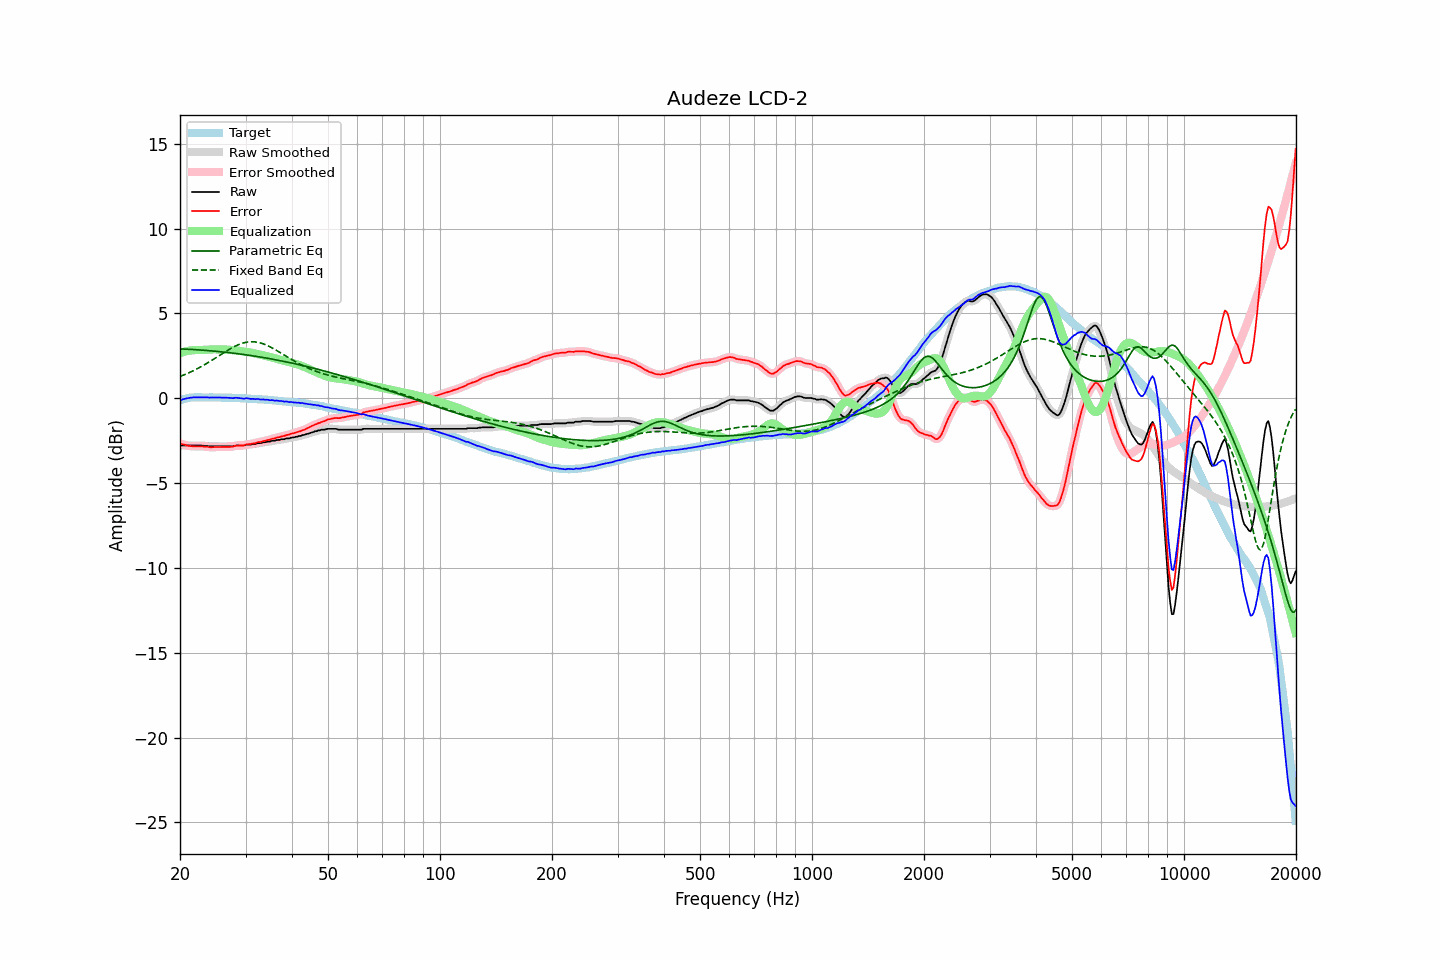

The data file committed next to this chart (first rows):
frequency, raw, error, smoothed, error_smoothed, equalization, parametric_eq, fixed_band_eq, equalized_raw, equalized_smoothed, target
20.00, -2.78, -2.66, -2.78, -2.66, 2.67, 2.91, 1.28, -0.12, -0.12, -0.12
20.20, -2.78, -2.69, -2.78, -2.69, 2.70, 2.91, 1.32, -0.09, -0.09, -0.09
20.40, -2.78, -2.72, -2.78, -2.72, 2.72, 2.90, 1.36, -0.06, -0.06, -0.06
20.61, -2.78, -2.74, -2.78, -2.75, 2.75, 2.90, 1.40, -0.03, -0.03, -0.04
20.81, -2.78, -2.77, -2.78, -2.77, 2.77, 2.89, 1.44, -0.01, -0.01, -0.01
21.02, -2.78, -2.80, -2.78, -2.80, 2.79, 2.89, 1.48, 0.01, 0.01, 0.02
21.23, -2.78, -2.81, -2.78, -2.81, 2.81, 2.88, 1.52, 0.02, 0.02, 0.03
21.44, -2.78, -2.82, -2.78, -2.82, 2.82, 2.88, 1.57, 0.04, 0.04, 0.04
21.66, -2.78, -2.83, -2.78, -2.83, 2.83, 2.87, 1.61, 0.05, 0.05, 0.05
21.87, -2.78, -2.83, -2.78, -2.84, 2.84, 2.87, 1.66, 0.05, 0.05, 0.05
22.09, -2.78, -2.84, -2.78, -2.84, 2.84, 2.86, 1.70, 0.06, 0.06, 0.06
22.31, -2.78, -2.84, -2.78, -2.84, 2.84, 2.85, 1.75, 0.06, 0.06, 0.06
22.54, -2.78, -2.84, -2.78, -2.84, 2.84, 2.85, 1.80, 0.06, 0.06, 0.06
22.76, -2.78, -2.84, -2.79, -2.84, 2.84, 2.84, 1.86, 0.06, 0.06, 0.06
22.99, -2.79, -2.84, -2.79, -2.84, 2.85, 2.83, 1.91, 0.05, 0.06, 0.05
23.22, -2.80, -2.85, -2.80, -2.85, 2.85, 2.83, 1.96, 0.05, 0.06, 0.05
23.45, -2.80, -2.85, -2.81, -2.85, 2.86, 2.82, 2.02, 0.06, 0.05, 0.05
23.69, -2.81, -2.86, -2.82, -2.86, 2.86, 2.81, 2.07, 0.05, 0.05, 0.05
23.92, -2.83, -2.88, -2.83, -2.88, 2.87, 2.80, 2.13, 0.04, 0.04, 0.05
24.16, -2.83, -2.89, -2.83, -2.88, 2.88, 2.80, 2.19, 0.04, 0.04, 0.05
24.40, -2.83, -2.89, -2.84, -2.89, 2.88, 2.79, 2.25, 0.05, 0.04, 0.05
24.65, -2.83, -2.88, -2.83, -2.88, 2.88, 2.78, 2.31, 0.05, 0.05, 0.04
24.89, -2.83, -2.88, -2.83, -2.88, 2.88, 2.77, 2.37, 0.05, 0.05, 0.04
25.14, -2.83, -2.88, -2.83, -2.88, 2.88, 2.76, 2.43, 0.05, 0.05, 0.04
25.39, -2.83, -2.88, -2.83, -2.88, 2.88, 2.75, 2.49, 0.04, 0.04, 0.04
25.65, -2.83, -2.88, -2.83, -2.87, 2.87, 2.74, 2.55, 0.04, 0.04, 0.04
25.91, -2.83, -2.87, -2.83, -2.87, 2.87, 2.73, 2.61, 0.04, 0.04, 0.03
26.16, -2.83, -2.86, -2.83, -2.87, 2.87, 2.72, 2.67, 0.04, 0.04, 0.03
26.43, -2.83, -2.86, -2.83, -2.86, 2.87, 2.71, 2.73, 0.04, 0.04, 0.03
26.69, -2.83, -2.86, -2.83, -2.86, 2.87, 2.70, 2.79, 0.03, 0.03, 0.03
26.96, -2.83, -2.86, -2.83, -2.86, 2.86, 2.69, 2.85, 0.03, 0.03, 0.03
27.23, -2.83, -2.86, -2.84, -2.86, 2.85, 2.68, 2.90, 0.02, 0.02, 0.03
27.50, -2.83, -2.86, -2.83, -2.86, 2.84, 2.67, 2.95, 0.01, 0.01, 0.03
27.77, -2.83, -2.85, -2.82, -2.84, 2.84, 2.66, 3.01, 0.00, 0.01, 0.02
28.05, -2.80, -2.82, -2.81, -2.82, 2.83, 2.65, 3.05, 0.02, 0.02, 0.02
28.33, -2.78, -2.79, -2.79, -2.80, 2.81, 2.64, 3.10, 0.03, 0.02, 0.01
28.62, -2.78, -2.79, -2.78, -2.79, 2.80, 2.62, 3.14, 0.02, 0.02, 0.00
28.90, -2.78, -2.79, -2.78, -2.78, 2.79, 2.61, 3.18, 0.01, 0.01, 0.00
29.19, -2.78, -2.78, -2.79, -2.79, 2.78, 2.60, 3.22, -0.01, -0.01, -0.01
29.48, -2.78, -2.79, -2.78, -2.78, 2.76, 2.59, 3.25, -0.02, -0.02, 0.00
29.78, -2.78, -2.77, -2.77, -2.76, 2.75, 2.57, 3.27, -0.03, -0.01, -0.01
30.08, -2.73, -2.72, -2.75, -2.74, 2.74, 2.56, 3.30, 0.01, -0.01, -0.01
30.38, -2.73, -2.71, -2.74, -2.72, 2.73, 2.55, 3.31, -0.01, -0.01, -0.02
30.68, -2.73, -2.71, -2.73, -2.70, 2.71, 2.53, 3.32, -0.02, -0.02, -0.02
30.99, -2.73, -2.70, -2.72, -2.69, 2.69, 2.52, 3.33, -0.04, -0.03, -0.03
31.30, -2.70, -2.67, -2.71, -2.68, 2.67, 2.50, 3.33, -0.03, -0.04, -0.03
31.61, -2.69, -2.66, -2.70, -2.66, 2.65, 2.49, 3.33, -0.04, -0.04, -0.04
31.93, -2.69, -2.65, -2.68, -2.63, 2.63, 2.47, 3.32, -0.06, -0.04, -0.05
32.24, -2.65, -2.59, -2.66, -2.61, 2.61, 2.46, 3.30, -0.04, -0.05, -0.06
32.57, -2.64, -2.58, -2.65, -2.59, 2.59, 2.44, 3.28, -0.05, -0.06, -0.06
32.89, -2.64, -2.58, -2.63, -2.57, 2.57, 2.43, 3.26, -0.07, -0.06, -0.06
33.22, -2.62, -2.55, -2.62, -2.55, 2.55, 2.41, 3.23, -0.08, -0.07, -0.07
33.55, -2.59, -2.52, -2.60, -2.53, 2.53, 2.40, 3.20, -0.07, -0.08, -0.07
33.89, -2.59, -2.51, -2.58, -2.50, 2.50, 2.38, 3.16, -0.09, -0.08, -0.09
34.23, -2.56, -2.48, -2.57, -2.48, 2.48, 2.36, 3.12, -0.08, -0.09, -0.09
34.57, -2.55, -2.45, -2.56, -2.46, 2.46, 2.35, 3.08, -0.10, -0.10, -0.10
34.92, -2.55, -2.44, -2.54, -2.43, 2.43, 2.33, 3.03, -0.12, -0.11, -0.11
35.27, -2.51, -2.40, -2.53, -2.41, 2.41, 2.31, 2.98, -0.11, -0.12, -0.11
35.62, -2.50, -2.38, -2.51, -2.38, 2.38, 2.29, 2.93, -0.12, -0.13, -0.13
35.97, -2.50, -2.37, -2.49, -2.35, 2.36, 2.28, 2.88, -0.15, -0.13, -0.14
... 635 more rows
